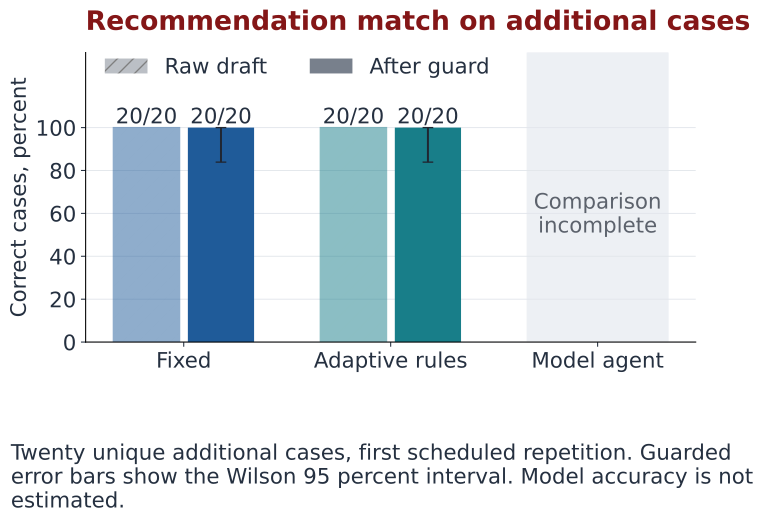

Data behind this chart, as committed beside it:
method, attempted_first_runs, raw_correct, guarded_correct, planned_unique_cases, status
Fixed, 20, 20, 20, 20, complete
Adaptive rules, 20, 20, 20, 20, complete
Model agent, 1, , , 20, incomplete
